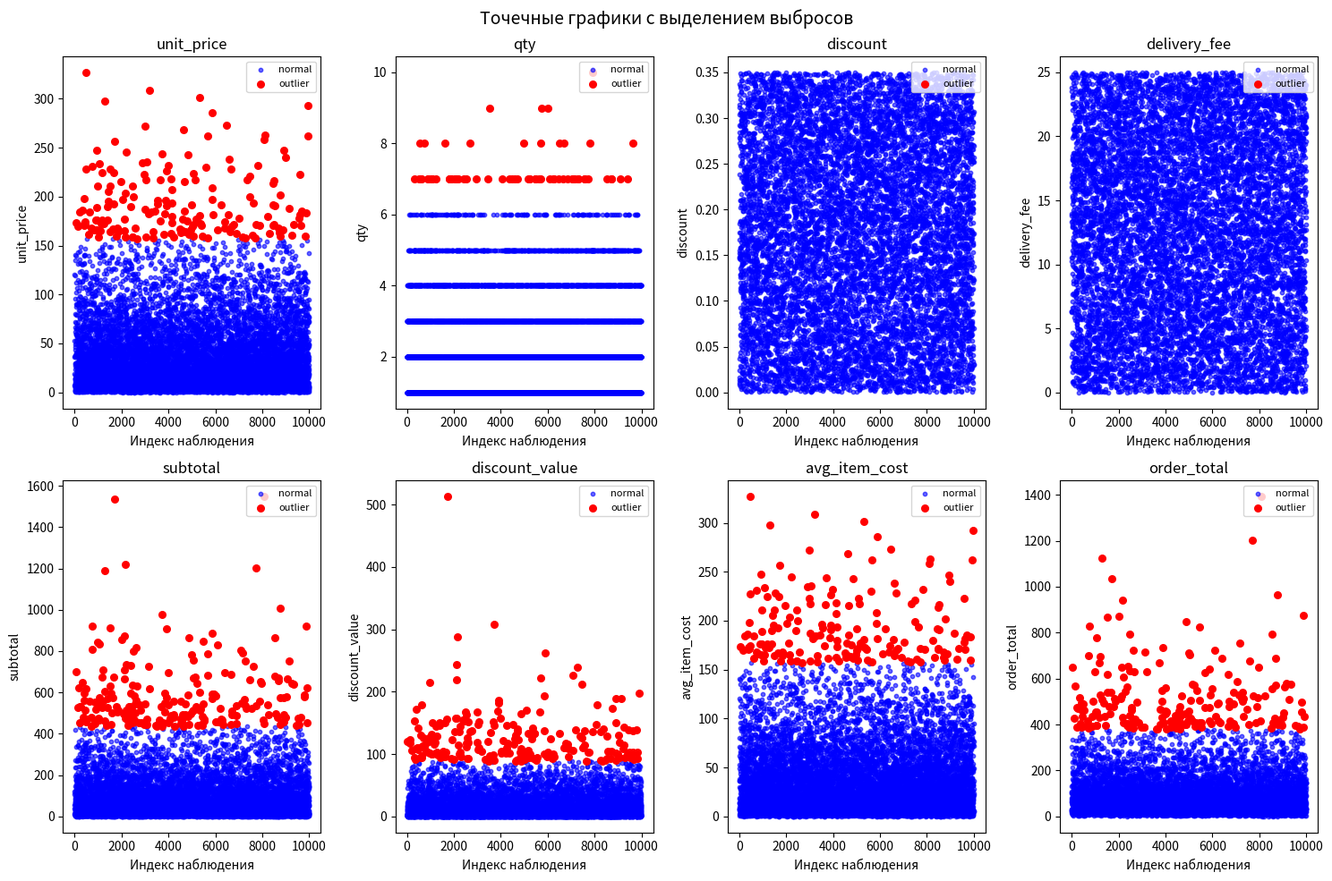
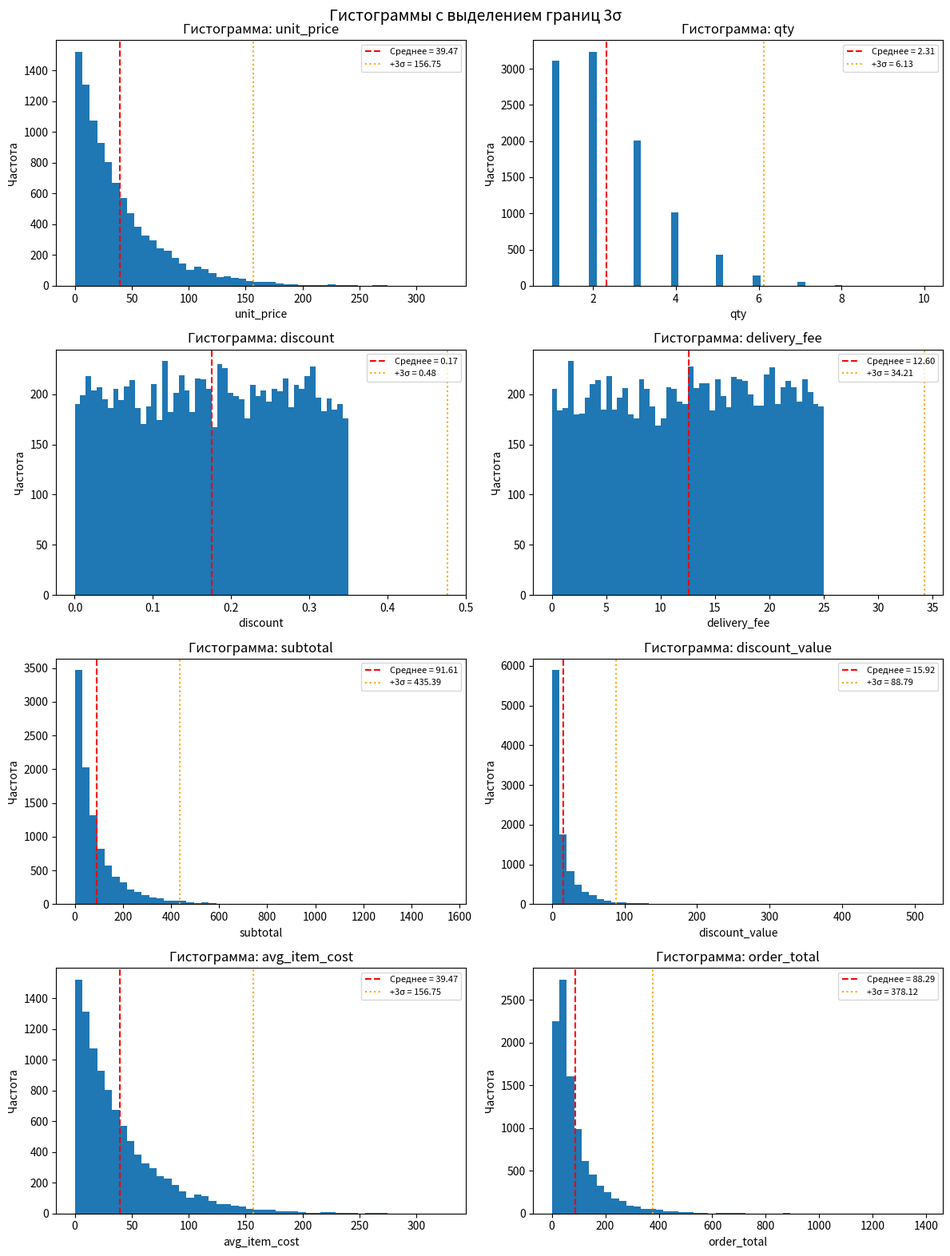
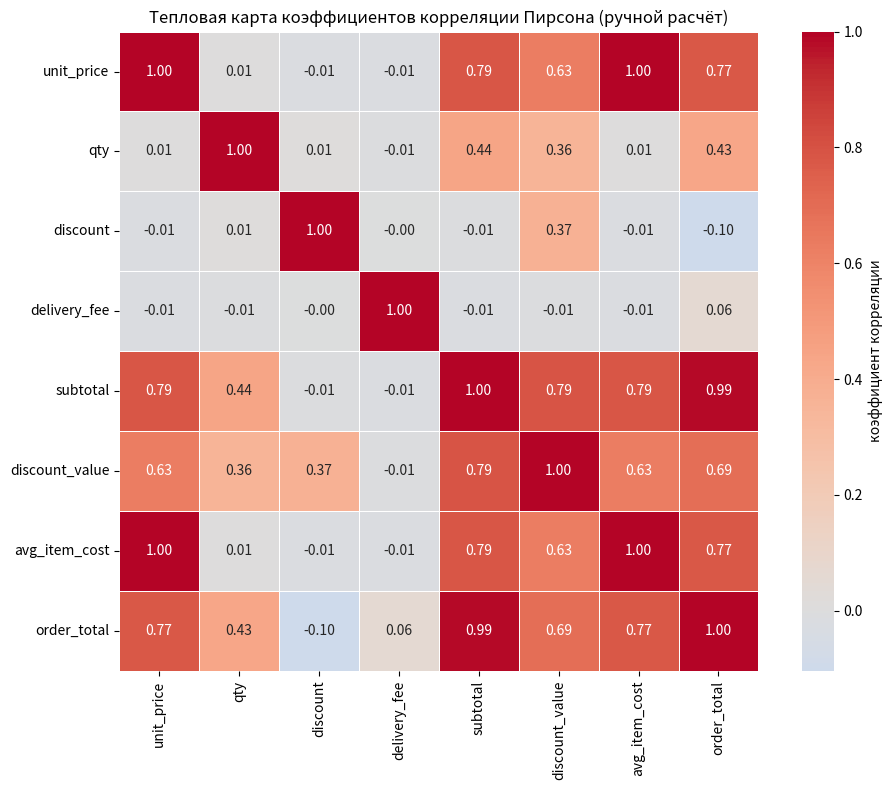

Reproduce these figures in Python, in order.
import numpy as np
import pandas as pd
import matplotlib.pyplot as plt
import seaborn as sns
from scipy.stats import poisson, expon, uniform 
# 1. Фиксируем случайность
np.random.seed(42)

# 2. Параметры
n = 10000   

size_buffer = int(n * 1.5)   # запас 50%
unit_price_all = np.random.exponential(scale=40, size=size_buffer)
qty_all = np.random.poisson(lam=2, size=size_buffer)
discount_all = np.random.uniform(0, 0.35, size=size_buffer)
delivery_fee_all = np.random.uniform(0, 25, size=size_buffer)

# Отбираем только строки с qty > 0
mask = qty_all > 0
unit_price = unit_price_all[mask][:n]
qty = qty_all[mask][:n]
discount = discount_all[mask][:n]
delivery_fee = delivery_fee_all[mask][:n]

# Если после фильтрации не хватило записей, можно увеличить size_buffer, но при n=1000 и вероятности ~0.86 хватит

# 3. Вычисляем производные поля (используя поэлементные операции NumPy)
subtotal = unit_price * qty
discount_value = subtotal * discount
# avg_item_cost = subtotal / qty  (но это в точности unit_price, поэтому можно просто скопировать)
avg_item_cost = unit_price.copy()
order_total = subtotal - discount_value + delivery_fee

# 4. Собираем DataFrame
df = pd.DataFrame({
    'unit_price': unit_price,
    'qty': qty,
    'discount': discount,
    'delivery_fee': delivery_fee,
    'subtotal': subtotal,
    'discount_value': discount_value,
    'avg_item_cost': avg_item_cost,
    'order_total': order_total
})
print(df)

# 5. Функции для ручного вычисления оценок
def sample_mean(arr):
    """Выборочное среднее (ручное вычисление)"""
    return sum(arr) / len(arr)

def sample_var(arr):
    """Несмещённая выборочная дисперсия (ручное вычисление)"""
    mean_val = sample_mean(arr)
    # Сумма квадратов отклонений
    ss = sum((x - mean_val) ** 2 for x in arr)
    return ss / (len(arr) - 1)

# 6. Применяем к каждому столбцу
print("Оценки для каждого поля:\n")
for col in df.columns:
    mean_val = sample_mean(df[col])
    var_val = sample_var(df[col])
    print(f"{col:15} | mean = {mean_val:10.4f} | variance = {var_val:10.4f}")

def sample_std(arr):
    return np.sqrt(sample_var(arr))

# Вычислим для всех колонок
means = {}
stds = {}
for col in df.columns:
    means[col] = sample_mean(df[col])
    stds[col] = sample_std(df[col])

outliers_info = {}
for col in df.columns:
    mean_val = means[col]
    std_val = stds[col]
    threshold = 3 * std_val
    # Маска выбросов
    outlier_mask = np.abs(df[col] - mean_val) > threshold
    outlier_count = outlier_mask.sum()
    outliers_info[col] = {
        'count': outlier_count,
        'percentage': 100 * outlier_count / len(df),
        'values': df[col][outlier_mask].tolist()
    }

print("=" * 60)
print("ВЫБРОСЫ ПО ПРАВИЛУ 3-Х СИГМ")
print("=" * 60)
for col, info in outliers_info.items():
    print(f"\n{col:15} : выбросов {info['count']:3}")

def sample_cov(x, y):
    """Несмещённая ковариация между x и y"""
    n = len(x)
    mean_x = sample_mean(x)
    mean_y = sample_mean(y)
    # Сумма произведений отклонений
    cov_sum = np.sum((x - mean_x) * (y - mean_y))
    return cov_sum / (n - 1)

# Получим список всех колонок
columns = df.columns.tolist()
n_cols = len(columns)
corr_matrix = np.zeros((n_cols, n_cols))

# Вычисляем корреляцию для каждой пары
for i, col1 in enumerate(columns):
    for j, col2 in enumerate(columns):
        if i == j:
            corr_matrix[i, j] = 1.0
        else:
            # Можно использовать симметрию, но для наглядности вычислим все
            cov_ij = sample_cov(df[col1], df[col2])
            std_i = stds[col1]
            std_j = stds[col2]
            corr_matrix[i, j] = cov_ij / (std_i * std_j)

# Представим в виде DataFrame для удобства
corr_df = pd.DataFrame(corr_matrix, index=columns, columns=columns)

print("\n" + "=" * 60)
print("МАТРИЦА КОРРЕЛЯЦИЙ (Пирсона, ручное вычисление)")
print("=" * 60)
print(corr_df.round(4))

# ТОЧЕЧНЫЕ ГРАФИКИ С ВЫДЕЛЕНИЕМ ВЫБРОСОВ

#Вычисляем маски выбросов для каждого поля
outlier_masks = {}
for col in df.columns:
    mean_val = means[col]
    std_val = stds[col]
    threshold = 3 * std_val
    outlier_masks[col] = np.abs(df[col] - mean_val) > threshold

# Построим графики для каждого поля (сетка 2x4)
fig, axes = plt.subplots(2, 4, figsize=(15, 10))
axes = axes.flatten()

for idx, col in enumerate(df.columns):
    ax = axes[idx]
    x = np.arange(len(df))  # индекс
    y = df[col]
    mask_out = outlier_masks[col]
    
    # Обычные точки (синие)
    ax.scatter(x[~mask_out], y[~mask_out], c='blue', s=10, alpha=0.6, label='normal')
    # Выбросы (красные)
    ax.scatter(x[mask_out], y[mask_out], c='red', s=30, label='outlier')
    ax.set_title(col)
    ax.set_xlabel('Индекс наблюдения')
    ax.set_ylabel(col)
    ax.legend(loc='upper right', fontsize=8)

plt.suptitle('Точечные графики с выделением выбросов', fontsize=14)
plt.tight_layout()
plt.show()

# ГИСТОГРАММЫ РАСПРЕДЕЛЕНИЙ И ПРОВЕРКА СООТВЕТСТВИЯ

# Создаем сетку 2x4
fig, axes = plt.subplots(4, 2, figsize=(12, 16))
axes = axes.flatten()

for idx, col in enumerate(df.columns):
    ax = axes[idx]
    data = df[col]
    
    # 1. Рассчитываем статистики
    mean_val = data.mean()
    std_val = data.std()
    upper_bound = mean_val + 3 * std_val
    
    # 2. Строим гистограмму (частота, а не плотность)
    # bins=50 для большей детализации, как на Рисунке 1
    ax.hist(data, bins=50, color='tab:blue', edgecolor=None, alpha=1.0)
    
    # 3. Добавляем вертикальные линии (среднее и 3 сигмы)
    ax.axvline(mean_val, color='red', linestyle='--', linewidth=1.5, 
               label=f'Среднее = {mean_val:.2f}')
    ax.axvline(upper_bound, color='orange', linestyle=':', linewidth=1.5, 
               label=f'+3σ = {upper_bound:.2f}')
    
    # 4. Оформление
    ax.set_title(f'Гистограмма: {col}')
    ax.set_xlabel(col)
    ax.set_ylabel('Частота')
    ax.legend(loc='upper right', fontsize=8)

plt.suptitle('Гистограммы с выделением границ 3σ', fontsize=14)
plt.tight_layout()
plt.show()

# ТЕПЛОВАЯ КАРТА КОРРЕЛЯЦИЙ
columns = df.columns.tolist()
n_cols = len(columns)
corr_matrix = np.zeros((n_cols, n_cols))

for i, col1 in enumerate(columns):
    for j, col2 in enumerate(columns):
        if i == j:
            corr_matrix[i, j] = 1.0
        else:
            cov_ij = sample_cov(df[col1], df[col2])
            corr_matrix[i, j] = cov_ij / (stds[col1] * stds[col2])

corr_df = pd.DataFrame(corr_matrix, index=columns, columns=columns)

plt.figure(figsize=(10, 8))
sns.heatmap(corr_df, annot=True, fmt='.2f', cmap='coolwarm', center=0,
            square=True, linewidths=0.5, cbar_kws={'label': 'коэффициент корреляции'})
plt.title('Тепловая карта коэффициентов корреляции Пирсона (ручной расчёт)')
plt.tight_layout()
plt.show()
